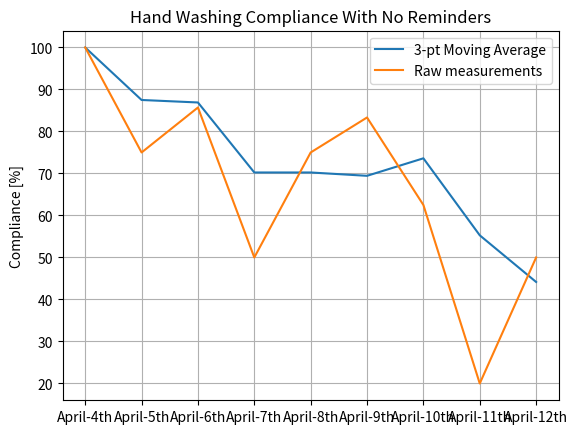
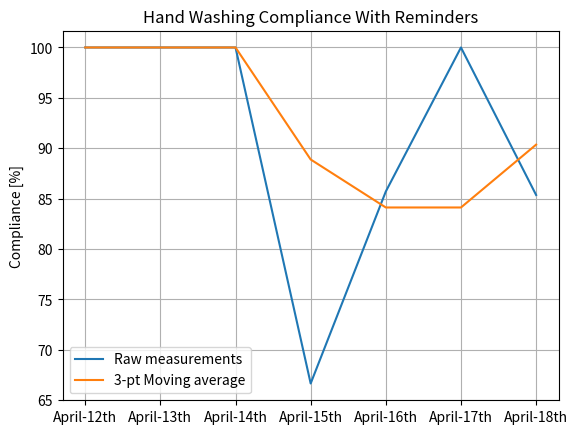

Write the Python code that produced these figures, in order.
import matplotlib.pyplot as plt
import numpy as np
from scipy import signal
import time

data1 = [100,
75,
85.71428571,
50,
75,
83.33333333,
62.5,
20,
50]

data2 = [100,
100,
100,
66.66666667,
85.71428571,
100,
85.36585366
]


class DSP(object):

    def __init(self):
        pass

    def MA_Model(self):
        pass

    def MA_Filter(self, data_in, order):
        ma_calc = []
        data_in = np.array(data_in)

        #calculate the initial values
        for i in range(1, order):
            temp = sum(data_in[0:i])
            ma_calc.append(temp/len(data_in[0:i]))

        #now for the remaining data pts
        for i in range(order-1, len(data_in)):
            print(i-order, i)
            temp = sum(data_in[i-order+1:i+1])
            ma_calc.append(temp/order)

        return ma_calc

if __name__ == "__main__":
    dsp = DSP()
    d1 = dsp.MA_Filter(data1, 3)
    print(d1)
    x1 = np.linspace(1,len(data1), len(data1))
    x11 = np.linspace(1, len(data1), len(data1))
    x_labels = ["April-4th", "April-5th", "April-6th", "April-7th", "April-8th", "April-9th", "April-10th", "April-11th", "April-12th"]
    plt.plot(x1, d1, label="3-pt Moving Average")
    plt.plot(x1, data1, label="Raw measurements")
    plt.xticks(x1, labels=x_labels)
    plt.ylabel("Compliance [%]")
    plt.legend()
    plt.title("Hand Washing Compliance With No Reminders")
    plt.grid()

    plt.figure(2)
    x_labels = ["April-12th", "April-13th", "April-14th", "April-15th", "April-16th", "April-17th", "April-18th"]
    x2 = np.linspace(1, len(data2), len(data2))
    d2 = dsp.MA_Filter(data2, 3)
    plt.plot(x2, data2, label="Raw measurements")
    plt.plot(x2, d2, label="3-pt Moving average")
    plt.xticks(x2, labels=x_labels)
    plt.title("Hand Washing Compliance With Reminders")
    plt.ylabel("Compliance [%]")
    plt.legend()
    plt.grid()


    plt.show()
